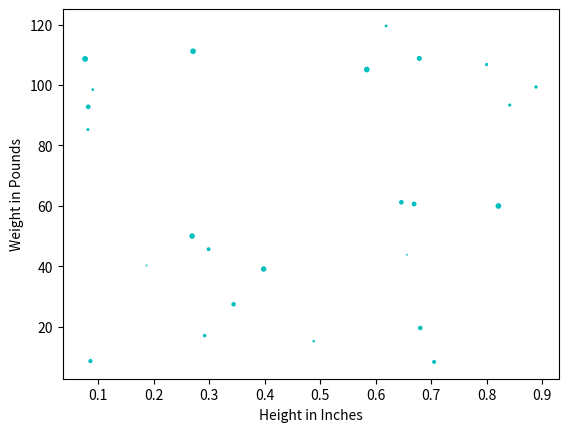

Here is the Python script that generated this plot:
#!/usr/bin/env python3

import numpy as np
import matplotlib.pyplot as plt

x = 0.9 * np.random.rand(25)
y = 125 * np.random.rand(25)
s = 10 * np.random.rand(25)


plt.scatter(x, y, c='c', s=s, label="Data Points")
plt.xlabel("Height in Inches")
plt.ylabel("Weight in Pounds")
plt.show()